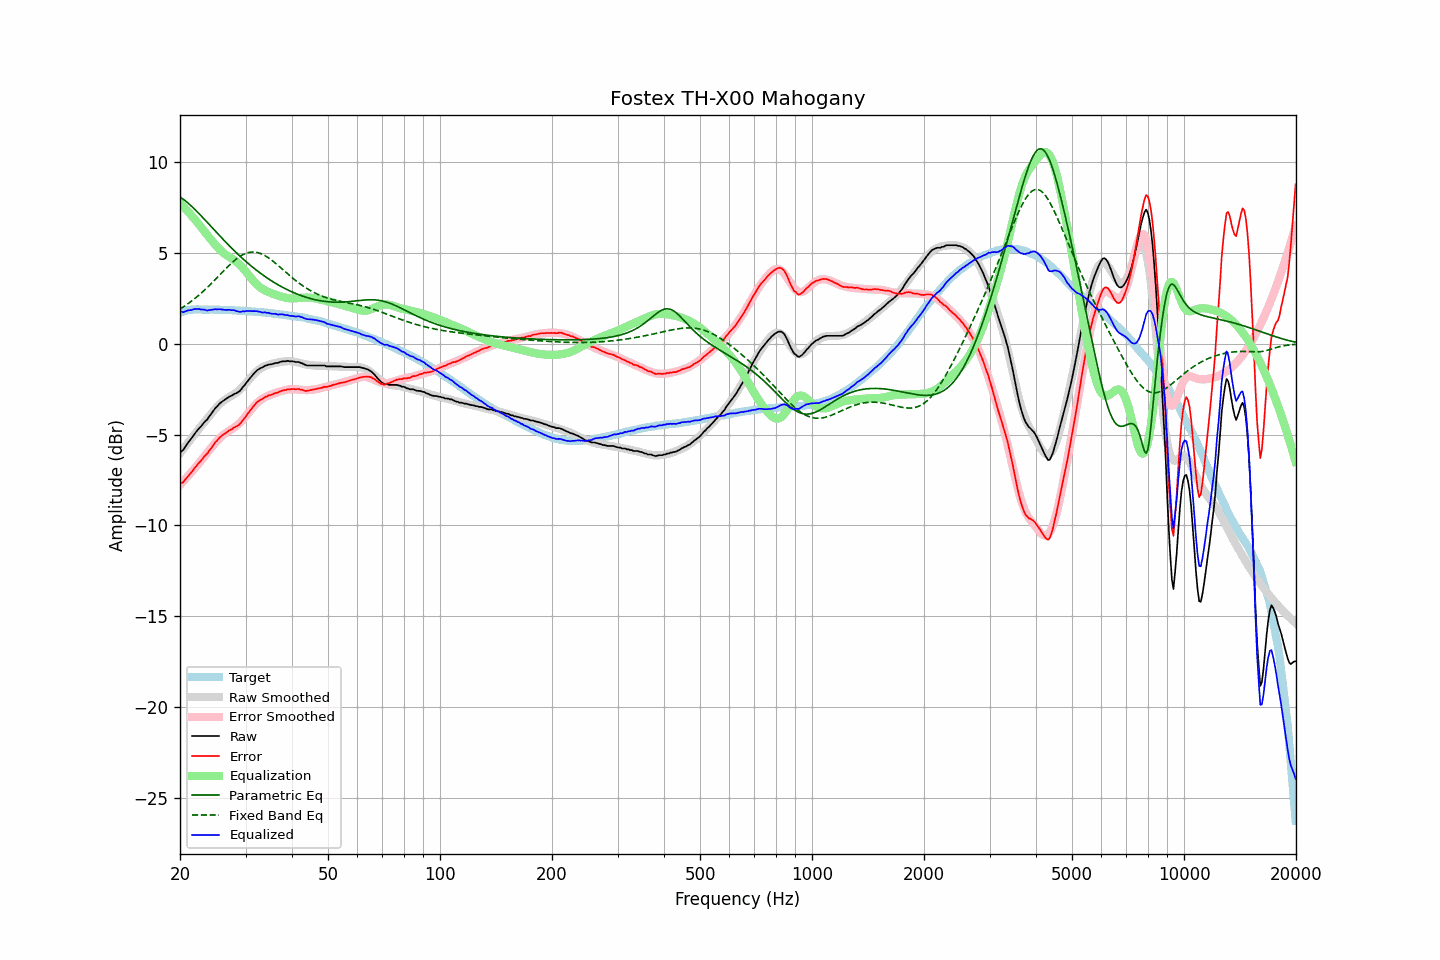

Values plotted in this chart, from the file beside it:
frequency, raw, error, smoothed, error_smoothed, equalization, parametric_eq, fixed_band_eq, equalized_raw, equalized_smoothed, target
20.00, -5.99, -7.71, -6.02, -7.77, 7.77, 8.09, 1.91, 1.78, 1.74, 1.72
20.20, -5.90, -7.65, -5.91, -7.67, 7.67, 8.03, 1.97, 1.77, 1.76, 1.75
20.40, -5.84, -7.62, -5.79, -7.58, 7.58, 7.96, 2.03, 1.74, 1.78, 1.78
20.61, -5.70, -7.50, -5.67, -7.48, 7.48, 7.90, 2.09, 1.77, 1.80, 1.80
20.81, -5.57, -7.40, -5.56, -7.38, 7.38, 7.82, 2.15, 1.81, 1.82, 1.83
21.02, -5.44, -7.30, -5.44, -7.28, 7.28, 7.75, 2.21, 1.84, 1.84, 1.86
21.23, -5.33, -7.20, -5.33, -7.18, 7.18, 7.67, 2.27, 1.85, 1.85, 1.87
21.44, -5.22, -7.10, -5.22, -7.08, 7.08, 7.59, 2.34, 1.86, 1.86, 1.88
21.66, -5.09, -6.98, -5.10, -6.98, 6.98, 7.51, 2.41, 1.88, 1.87, 1.89
21.87, -4.96, -6.85, -4.99, -6.87, 6.87, 7.42, 2.48, 1.91, 1.88, 1.89
22.09, -4.85, -6.75, -4.88, -6.77, 6.77, 7.33, 2.55, 1.92, 1.89, 1.90
22.31, -4.74, -6.64, -4.77, -6.66, 6.66, 7.24, 2.62, 1.92, 1.89, 1.90
22.54, -4.63, -6.53, -4.65, -6.55, 6.55, 7.15, 2.70, 1.92, 1.90, 1.90
22.76, -4.55, -6.44, -4.54, -6.44, 6.44, 7.06, 2.78, 1.89, 1.90, 1.89
22.99, -4.44, -6.32, -4.43, -6.33, 6.33, 6.97, 2.86, 1.89, 1.89, 1.88
23.22, -4.33, -6.21, -4.32, -6.22, 6.22, 6.87, 2.94, 1.88, 1.89, 1.88
23.45, -4.24, -6.12, -4.21, -6.10, 6.10, 6.78, 3.02, 1.86, 1.89, 1.88
23.69, -4.16, -6.04, -4.10, -5.99, 5.99, 6.68, 3.11, 1.83, 1.89, 1.88
23.92, -4.02, -5.90, -3.99, -5.88, 5.88, 6.59, 3.19, 1.86, 1.89, 1.88
24.16, -3.91, -5.80, -3.89, -5.77, 5.77, 6.49, 3.28, 1.86, 1.88, 1.89
24.40, -3.78, -5.67, -3.78, -5.66, 5.66, 6.40, 3.37, 1.88, 1.88, 1.89
24.65, -3.66, -5.54, -3.67, -5.55, 5.55, 6.30, 3.46, 1.89, 1.88, 1.88
24.89, -3.54, -5.42, -3.57, -5.45, 5.45, 6.20, 3.55, 1.91, 1.88, 1.88
25.14, -3.46, -5.34, -3.48, -5.35, 5.35, 6.11, 3.64, 1.89, 1.88, 1.88
25.39, -3.35, -5.22, -3.38, -5.25, 5.25, 6.01, 3.73, 1.91, 1.87, 1.87
25.65, -3.26, -5.14, -3.29, -5.17, 5.17, 5.92, 3.82, 1.90, 1.87, 1.87
25.91, -3.19, -5.06, -3.21, -5.08, 5.08, 5.82, 3.91, 1.89, 1.87, 1.86
26.16, -3.13, -4.99, -3.14, -5.01, 5.01, 5.73, 4.00, 1.88, 1.87, 1.86
26.43, -3.07, -4.93, -3.07, -4.94, 4.94, 5.64, 4.09, 1.87, 1.86, 1.86
26.69, -3.01, -4.87, -3.02, -4.88, 4.88, 5.55, 4.18, 1.87, 1.86, 1.86
26.96, -2.95, -4.81, -2.97, -4.82, 4.82, 5.46, 4.27, 1.87, 1.85, 1.86
27.23, -2.89, -4.75, -2.92, -4.77, 4.77, 5.37, 4.36, 1.88, 1.85, 1.86
27.50, -2.86, -4.72, -2.86, -4.71, 4.71, 5.28, 4.44, 1.85, 1.85, 1.85
27.77, -2.80, -4.64, -2.81, -4.65, 4.65, 5.19, 4.52, 1.85, 1.84, 1.84
28.05, -2.75, -4.59, -2.75, -4.59, 4.59, 5.10, 4.59, 1.84, 1.84, 1.84
28.33, -2.72, -4.55, -2.69, -4.53, 4.53, 5.02, 4.67, 1.80, 1.84, 1.83
28.62, -2.66, -4.49, -2.62, -4.45, 4.45, 4.94, 4.73, 1.79, 1.83, 1.83
28.90, -2.61, -4.44, -2.54, -4.37, 4.37, 4.85, 4.79, 1.76, 1.83, 1.83
29.19, -2.52, -4.34, -2.46, -4.28, 4.28, 4.77, 4.85, 1.76, 1.82, 1.82
29.48, -2.39, -4.21, -2.37, -4.18, 4.18, 4.69, 4.90, 1.79, 1.82, 1.82
29.78, -2.30, -4.11, -2.27, -4.08, 4.08, 4.61, 4.94, 1.78, 1.81, 1.81
30.08, -2.17, -3.98, -2.17, -3.98, 3.98, 4.53, 4.98, 1.80, 1.80, 1.81
30.38, -2.06, -3.86, -2.07, -3.87, 3.87, 4.46, 5.01, 1.81, 1.80, 1.80
30.68, -1.95, -3.75, -1.96, -3.76, 3.76, 4.38, 5.03, 1.80, 1.79, 1.79
30.99, -1.84, -3.62, -1.86, -3.65, 3.65, 4.31, 5.05, 1.81, 1.79, 1.78
31.30, -1.74, -3.52, -1.76, -3.54, 3.54, 4.23, 5.05, 1.80, 1.78, 1.78
31.61, -1.63, -3.41, -1.66, -3.43, 3.43, 4.16, 5.05, 1.80, 1.77, 1.78
31.93, -1.54, -3.31, -1.57, -3.34, 3.34, 4.09, 5.04, 1.80, 1.77, 1.77
32.24, -1.45, -3.20, -1.49, -3.25, 3.25, 4.02, 5.03, 1.80, 1.76, 1.75
32.57, -1.40, -3.15, -1.42, -3.17, 3.17, 3.96, 5.01, 1.77, 1.75, 1.75
32.89, -1.34, -3.09, -1.36, -3.10, 3.10, 3.89, 4.98, 1.76, 1.74, 1.75
33.22, -1.31, -3.04, -1.30, -3.04, 3.04, 3.82, 4.94, 1.73, 1.74, 1.73
33.55, -1.26, -2.99, -1.26, -2.98, 2.98, 3.76, 4.90, 1.72, 1.73, 1.73
33.89, -1.20, -2.92, -1.22, -2.94, 2.94, 3.70, 4.85, 1.74, 1.72, 1.72
34.23, -1.19, -2.90, -1.18, -2.89, 2.89, 3.64, 4.79, 1.70, 1.71, 1.71
34.57, -1.14, -2.84, -1.15, -2.85, 2.85, 3.58, 4.74, 1.71, 1.70, 1.70
34.92, -1.14, -2.83, -1.13, -2.82, 2.82, 3.52, 4.67, 1.68, 1.69, 1.69
35.27, -1.12, -2.80, -1.10, -2.78, 2.78, 3.46, 4.61, 1.66, 1.68, 1.68
35.62, -1.10, -2.77, -1.08, -2.75, 2.75, 3.41, 4.54, 1.65, 1.67, 1.67
35.97, -1.06, -2.72, -1.06, -2.72, 2.72, 3.35, 4.46, 1.66, 1.66, 1.65
... 635 more rows
